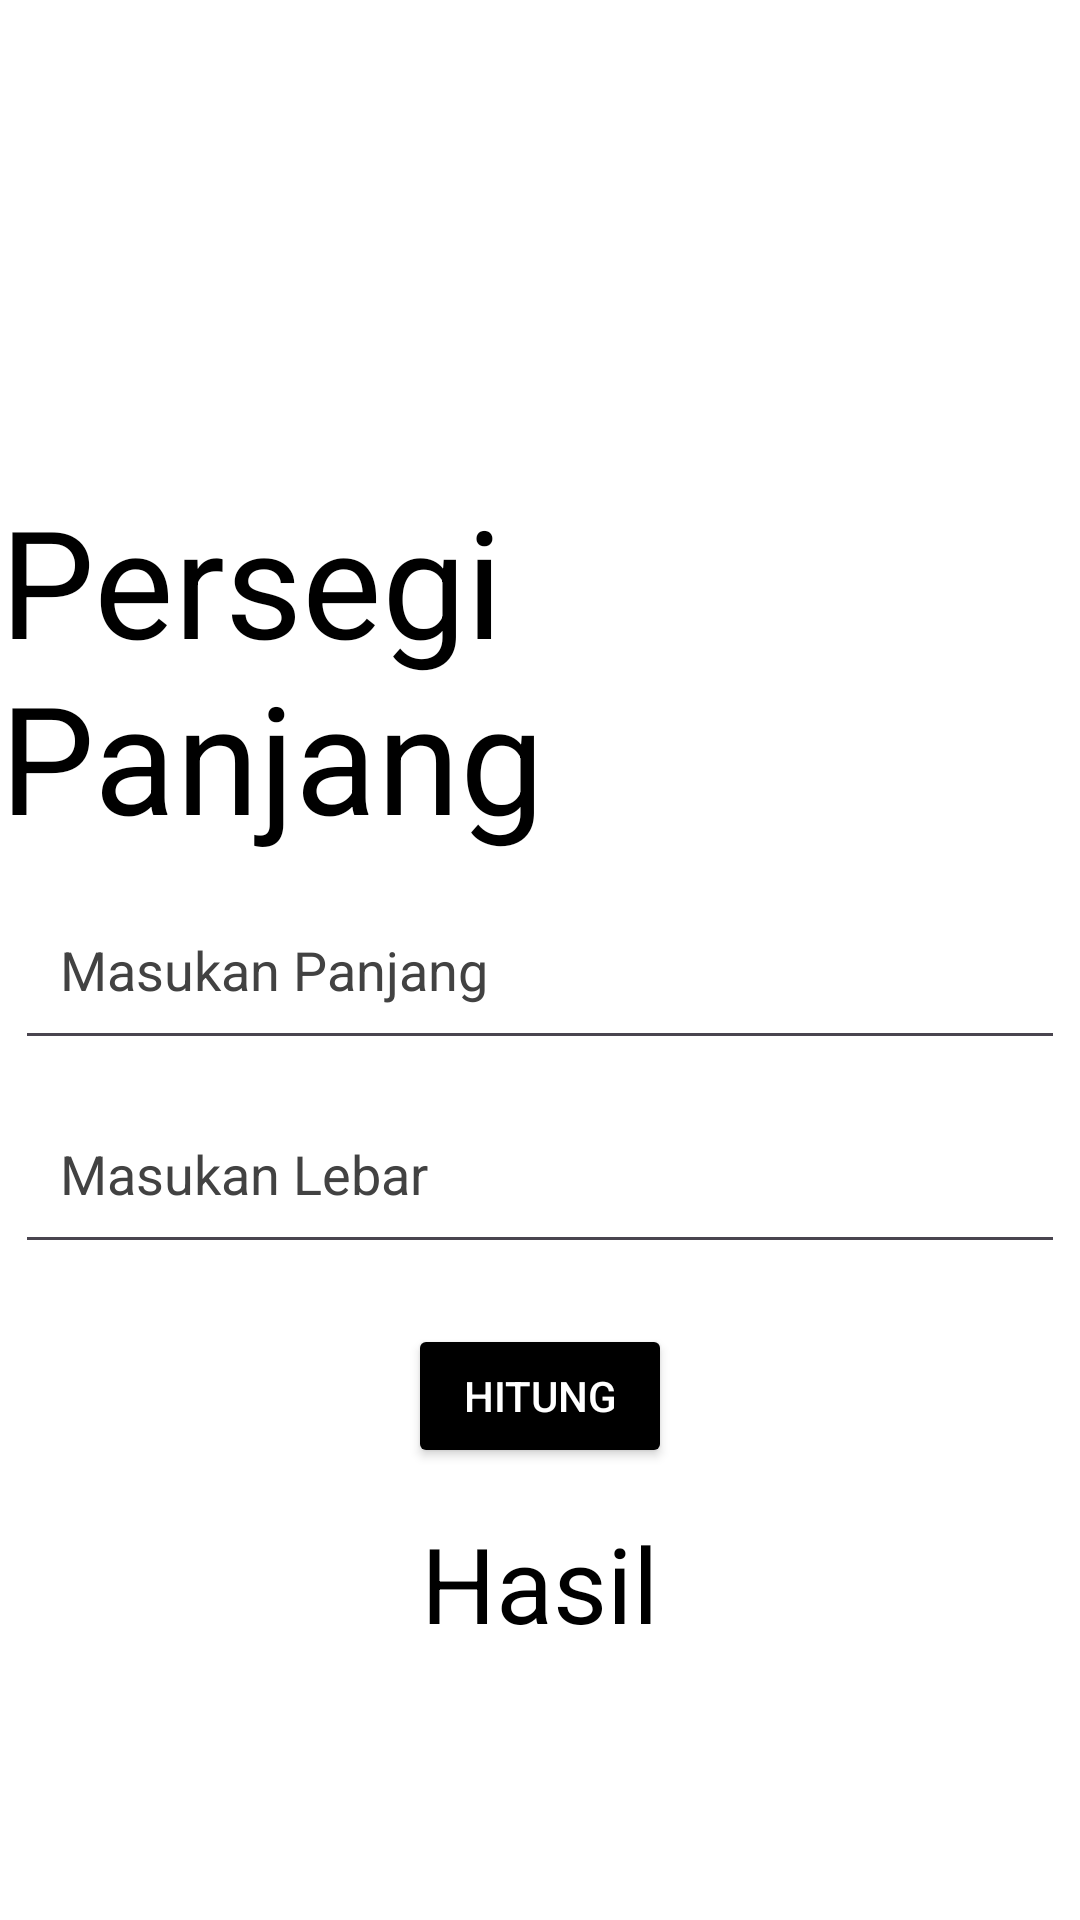

Reconstruct the res/layout file that produces this screen, plus the resources it refers to.
<!-- AndroidManifest.xml: application theme Theme.Navigasi_Bottom -->
<!-- res/layout/activity_persegi_panjang.xml -->
<?xml version="1.0" encoding="utf-8"?>
<androidx.constraintlayout.widget.ConstraintLayout xmlns:android="http://schemas.android.com/apk/res/android"
    xmlns:app="http://schemas.android.com/apk/res-auto"
    android:background="@color/white"
    xmlns:tools="http://schemas.android.com/tools"
    android:layout_width="match_parent"
    android:layout_height="match_parent"
    tools:context="Bangun_datar.PersegiPanjang">
    <ImageView
        android:id="@+id/ic_calculator"
        android:layout_width="wrap_content"
        android:layout_height="120dp"
        android:src="@drawable/persegipanjangdalam"
        android:layout_marginTop="20dp"
        app:layout_constraintStart_toStartOf="parent"
        app:layout_constraintEnd_toEndOf="parent"
        app:layout_constraintTop_toTopOf="parent"/>

    <TextView
        android:textColor="@color/black"
        android:id="@+id/title"
        android:layout_width="wrap_content"
        android:layout_height="wrap_content"
        android:layout_marginTop="20dp"
        android:text="Persegi Panjang"
        android:textSize="50dp"
        app:layout_constraintEnd_toEndOf="parent"
        app:layout_constraintStart_toStartOf="parent"
        app:layout_constraintTop_toBottomOf="@id/ic_calculator" />


    <EditText
        android:id="@+id/tvpanjang"
        android:layout_width="350dp"
        android:layout_height="60dp"
        android:layout_marginTop="8dp"
        android:hint="Masukan Panjang "
        android:inputType="numberDecimal"
        android:padding="15dp"
        android:textColorHint="@color/cardview_dark_background"
        app:layout_constraintEnd_toEndOf="parent"
        app:layout_constraintStart_toStartOf="parent"
        app:layout_constraintTop_toBottomOf="@+id/title" />

    <EditText
        android:id="@+id/tvlebar"
        android:layout_width="350dp"
        android:layout_height="60dp"
        android:layout_marginTop="8dp"
        android:hint="Masukan Lebar "
        android:inputType="numberDecimal"
        android:padding="15dp"
        android:textColorHint="@color/cardview_dark_background"
        app:layout_constraintEnd_toEndOf="parent"
        app:layout_constraintStart_toStartOf="parent"
        app:layout_constraintTop_toBottomOf="@+id/tvpanjang" />
    <Button
        android:id="@+id/btnhitung"
        android:layout_width="wrap_content"
        android:layout_height="wrap_content"
        android:backgroundTint="@color/black"
        android:text="Hitung"
        android:layout_marginTop="20dp"
        android:textColor="@color/white"
        app:layout_constraintTop_toBottomOf="@+id/tvlebar"
        app:layout_constraintEnd_toEndOf="parent"
        app:layout_constraintStart_toStartOf="parent" />

    <TextView
        android:id="@+id/tvHasil"
        android:layout_width="wrap_content"
        android:layout_height="wrap_content"
        android:layout_marginTop="15dp"
        android:text="Hasil"
        android:textColor="@color/black"
        android:textSize="35dp"
        app:layout_constraintEnd_toEndOf="parent"
        app:layout_constraintStart_toStartOf="parent"
        app:layout_constraintTop_toBottomOf="@+id/btnhitung" />




</androidx.constraintlayout.widget.ConstraintLayout>
<!-- resources referenced by this layout -->
<resources>
  <style name="Theme.Navigasi_Bottom" parent="Base.Theme.Navigasi_Bottom" />
  <style name="Base.Theme.Navigasi_Bottom" parent="Theme.Material3.DayNight.NoActionBar">
          
          
      </style>
  <!-- not gathered from this repository: default colours our renderer supplied (Android Studio template values) -->
  <color name="black">#FF000000</color>
  <color name="white">#FFFFFFFF</color>
</resources>
